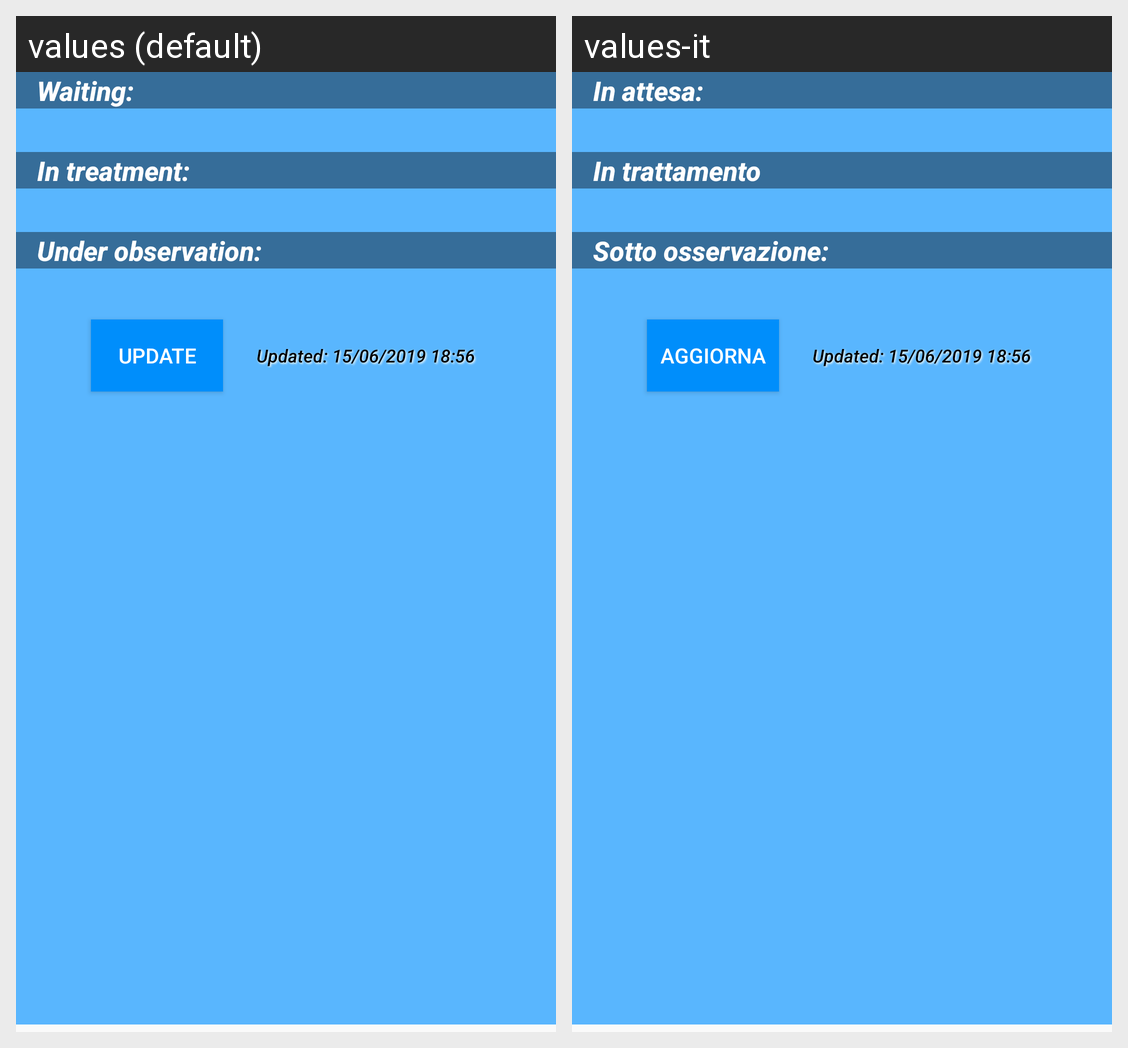

Here is an Android app screen in its default locale and in the app's own translations. Write out the translated-string differences for the strings that appear on this screen.
Android screen res/layout/fragment_details_queue.xml rendered under 2 locales, left to right: values (default), values-it. Device: Nexus 5 (rendered at 1080×1920; each locale shown at half size, 540×960, under a caption strip naming it); theme AppTheme.
Strings drawn on this screen, with the default value and each locale's value (text and hints the layout hard-codes, and strings that could not be matched under every locale, appear in the picture but are not listed):

wait_queue_details_title
  values: Waiting:
  values-it: In attesa:

treatment_queue_details_title
  values: In treatment:
  values-it: In trattamento

observation_queue_details_title
  values: Under observation:
  values-it: Sotto osservazione:

call_update
  values: Update
  values-it: Aggiorna
